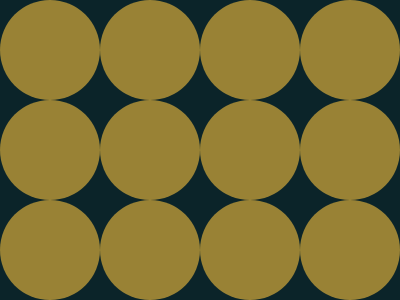

Here is a drawing made with CSS. Write the source that renders it.

<!-- 
  - Link: https://cssbattle.dev/play/TyrqA6LBgesQVJZog5fI
  - Attempt: #2
    • Score: 602.82 (100% match)
    • Characters: 520 characters
-->


<div>
<style>
  *>* {
    background: #0B2429;
    margin: 0;
  }
  div {
    width: 100;
    height: 100;
    border-radius: 49.9%;
    background: #998235;
    box-shadow: 100px+0 #998235, 200px+0 #998235, 300px+0 #998235,
                0+100px #998235, 0+200px #998235, 0+300px #998235,
                100px+100px #998235, 100px+200px #998235, 100px+300px #998235,
                200px+100px #998235, 200px+200px #998235, 200px+300px #998235,
                300px+100px #998235, 300px+200px #998235;
  }
</style>
